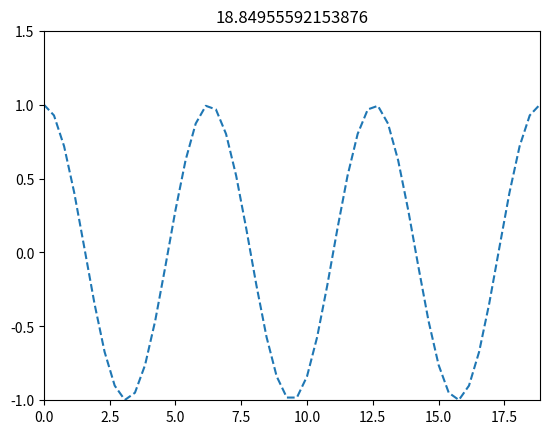

Recreate this plot in Python. (Note: this script raises an exception after producing the figure.)
import numpy as np
import matplotlib.pyplot as plt
from matplotlib.animation import FuncAnimation

fig, ax = plt.subplots()
xdata, ydata = [], []

ln, = plt.plot([],[],'--')

def init():
    ax.set_xlim(0,6*np.pi)
    ax.set_ylim(-1, 1.5)
    return ln,

def update(frame):
    ax.set_xlim(0,6*np.pi)
    ax.set_ylim(-1, 1.5)
    xdata.append(frame)
    ydata.append(np.cos(frame))
    ln.set_data(xdata, ydata)
    plt.title(str(frame))
    return ln,

ani = FuncAnimation(fig, update, frames=np.linspace(0,6*np.pi,50), interval=100, init_func=init, blit=True)
ani.save('animation.mp4')
plt.show()